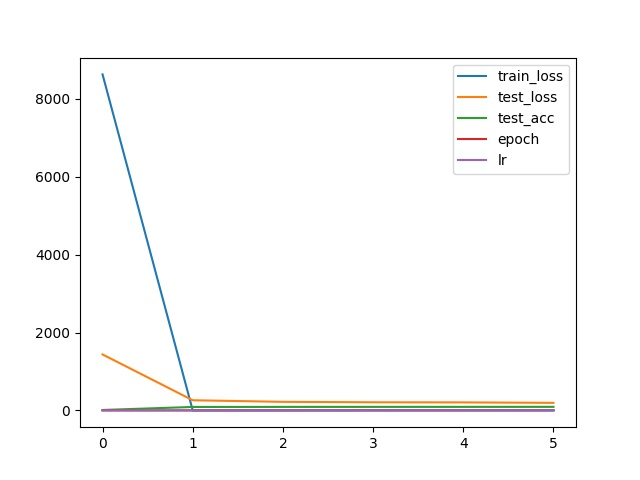

Values plotted in this chart, from the file beside it:
, train_loss, test_loss, test_acc, epoch, lr
0, tensor(8630.7764, grad_fn=<AddBackward0>…, tensor(1437.6116, grad_fn=<AddBackward0>…, tensor(10.9500), 0, 0.0001
1, 0.2949, 260.5, 88.3, 0, 0.004807
2, 0.2783, 219.9, 89.82, 1, -0.000185
3, 0.6051, 208.7, 90.27, 2, 0.002329
4, 0.1552, 205.9, 90.42, 3, -2.7200924250792013e-06
5, 0.3291, 193.9, 91.06, 4, 0.005337
